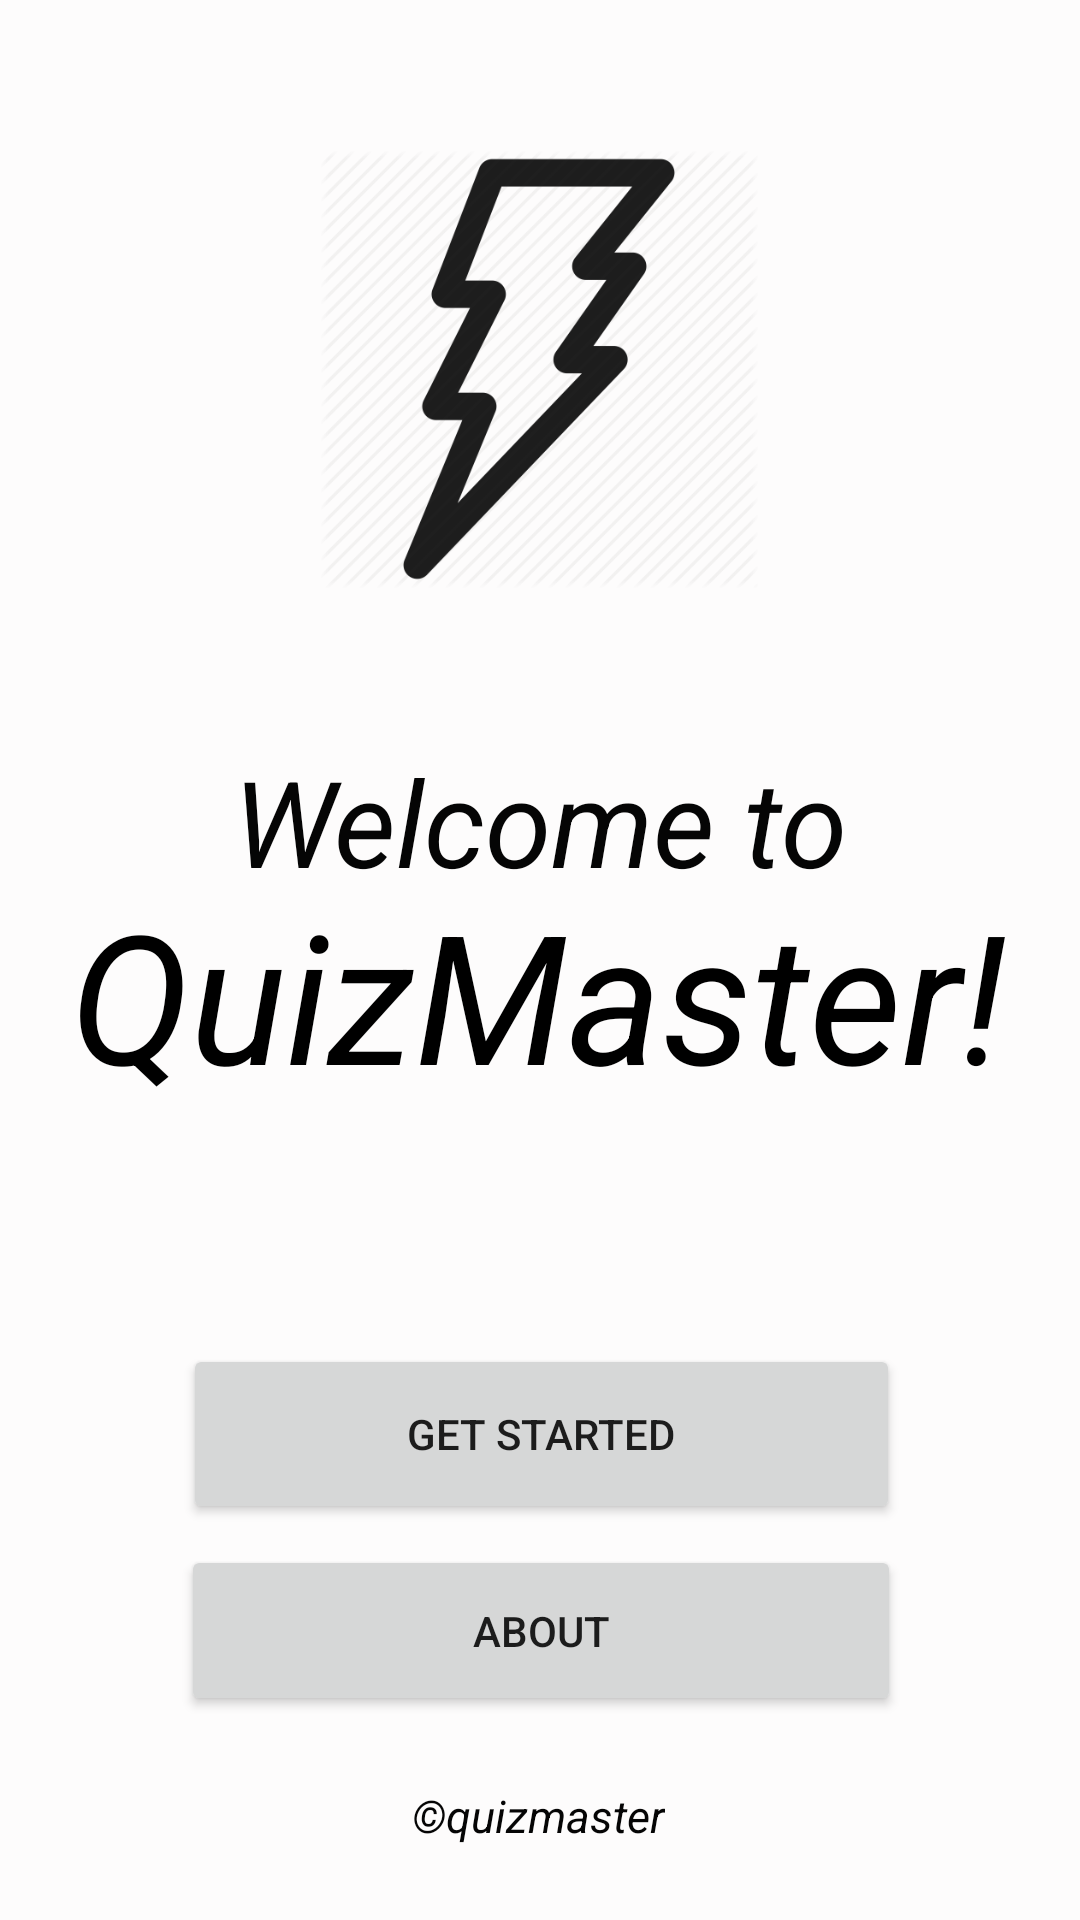

Write the Android layout XML for this screen, with the resource values it uses.
<!-- AndroidManifest.xml: application theme Theme.Quizca2 -->
<!-- res/layout/activity_main.xml -->
<?xml version="1.0" encoding="utf-8"?>
<androidx.constraintlayout.widget.ConstraintLayout xmlns:android="http://schemas.android.com/apk/res/android"
    xmlns:app="http://schemas.android.com/apk/res-auto"
    xmlns:tools="http://schemas.android.com/tools"
    android:layout_width="match_parent"
    android:layout_height="match_parent"
    android:background="#FDFCFC"
    tools:context=".MainActivity">

    <Button
        android:id="@+id/getstarted"
        android:layout_width="239dp"
        android:layout_height="60dp"
        android:layout_marginBottom="132dp"
        android:onClick="getstarted"
        android:text="Get Started"
        app:layout_constraintBottom_toBottomOf="parent"
        app:layout_constraintEnd_toEndOf="parent"
        app:layout_constraintHorizontal_bias="0.505"
        app:layout_constraintStart_toStartOf="parent" />

    <Button
        android:layout_width="240dp"
        android:layout_height="57dp"
        android:layout_marginBottom="68dp"
        android:onClick="about"
        android:text="About"
        app:layout_constraintBottom_toBottomOf="parent"
        app:layout_constraintEnd_toEndOf="parent"
        app:layout_constraintHorizontal_bias="0.502"
        app:layout_constraintStart_toStartOf="parent" />

    <ImageView
        android:layout_width="146dp"
        android:layout_height="214dp"
        android:layout_marginTop="16dp"
        android:src="@drawable/logo"
        app:layout_constraintEnd_toEndOf="parent"
        app:layout_constraintHorizontal_bias="0.498"
        app:layout_constraintStart_toStartOf="parent"
        app:layout_constraintTop_toTopOf="parent" />

    <TextView
        android:layout_width="wrap_content"
        android:layout_height="wrap_content"
        android:text="QuizMaster!"
        android:textColor="#000000"
        android:textSize="60dp"
        android:textStyle="italic"
        app:layout_constraintBottom_toBottomOf="parent"
        app:layout_constraintHorizontal_bias="0.484"
        app:layout_constraintLeft_toLeftOf="parent"
        app:layout_constraintRight_toRightOf="parent"
        app:layout_constraintTop_toTopOf="parent"
        app:layout_constraintVertical_bias="0.52" />

    <TextView
        android:layout_width="wrap_content"
        android:layout_height="wrap_content"
        android:text="Welcome to"
        android:textColor="#050505"
        android:textSize="40dp"
        android:textStyle="italic"
        app:layout_constraintBottom_toBottomOf="parent"
        app:layout_constraintLeft_toLeftOf="parent"
        app:layout_constraintRight_toRightOf="parent"
        app:layout_constraintTop_toTopOf="parent"
        app:layout_constraintVertical_bias="0.421" />

    <TextView
        android:layout_width="wrap_content"
        android:layout_height="wrap_content"
        android:text="©quizmaster"
        android:textColor="#050505"
        android:textSize="15dp"
        android:textStyle="italic"
        app:layout_constraintBottom_toBottomOf="parent"
        app:layout_constraintHorizontal_bias="0.498"
        app:layout_constraintLeft_toLeftOf="parent"
        app:layout_constraintRight_toRightOf="parent"
        app:layout_constraintTop_toTopOf="parent"
        app:layout_constraintVertical_bias="0.96" />

</androidx.constraintlayout.widget.ConstraintLayout>
<!-- resources referenced by this layout -->
<resources>
  <!-- drawable logo: png bitmap (drawable, 9330 bytes) -->
  <style name="Theme.Quizca2" parent="Theme.MaterialComponents.DayNight.DarkActionBar">
          
          <item name="colorPrimary">@color/purple_500</item>
          <item name="colorPrimaryVariant">@color/purple_700</item>
          <item name="colorOnPrimary">@color/white</item>
          
          <item name="colorSecondary">@color/teal_200</item>
          <item name="colorSecondaryVariant">@color/teal_700</item>
          <item name="colorOnSecondary">@color/black</item>
          
          <item name="android:statusBarColor" tools:targetApi="l">?attr/colorPrimaryVariant</item>
          
      </style>
  <!-- not gathered from this repository: default colours our renderer supplied (Android Studio template values) -->
  <color name="purple_500">#FF6200EE</color>
  <color name="purple_700">#FF3700B3</color>
  <color name="teal_200">#FF03DAC5</color>
  <color name="teal_700">#FF018786</color>
  <color name="black">#FF000000</color>
  <color name="white">#FFFFFFFF</color>
</resources>
